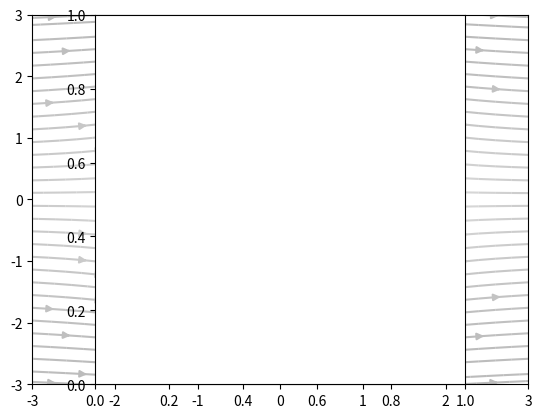

Generate this figure with matplotlib:
import numpy, sympy
from sympy.abc import x, y
from matplotlib import pyplot as plot
import matplotlib.patches as patches
import matplotlib.cm as cm

def cylinder_stream_function(U = 1, R = 1):
	r = sympy.sqrt(x ** 2 + y ** 2)
	theta = sympy.atan2(y, x)
	return U * (r - R ** 2 / r) * sympy.sin(theta)

def velocity_field(psi):
	u = sympy.lambdify((x, y), psi.diff(y), 'numpy')
	v = sympy.lambdify((x, y), -psi.diff(x), 'numpy')
	return u, v

psi = cylinder_stream_function()
U_func, V_func = velocity_field(psi)

xmin, xmax, ymin, ymax = -3, 3, -3, 3
Y, X = numpy.ogrid[ymin:ymax:128j, xmin:xmax:128j]
U, V = U_func(X, Y), V_func(X, Y)

M = (X ** 2 + Y ** 2) < 1.
U = numpy.ma.masked_array(U, mask = M)
V = numpy.ma.masked_array(V, mask = M)

shape = patches.Circle((0, 0), radius = 1., lw = 2., fc = 'w', ec = 'k', zorder = 0)
plot.gca().add_patch(shape)

plot.streamplot(X, Y, U, V, color = U ** 2 + V ** 2, cmap = cm.binary)

plot.axes().set_aspect('equal')
plot.show()
